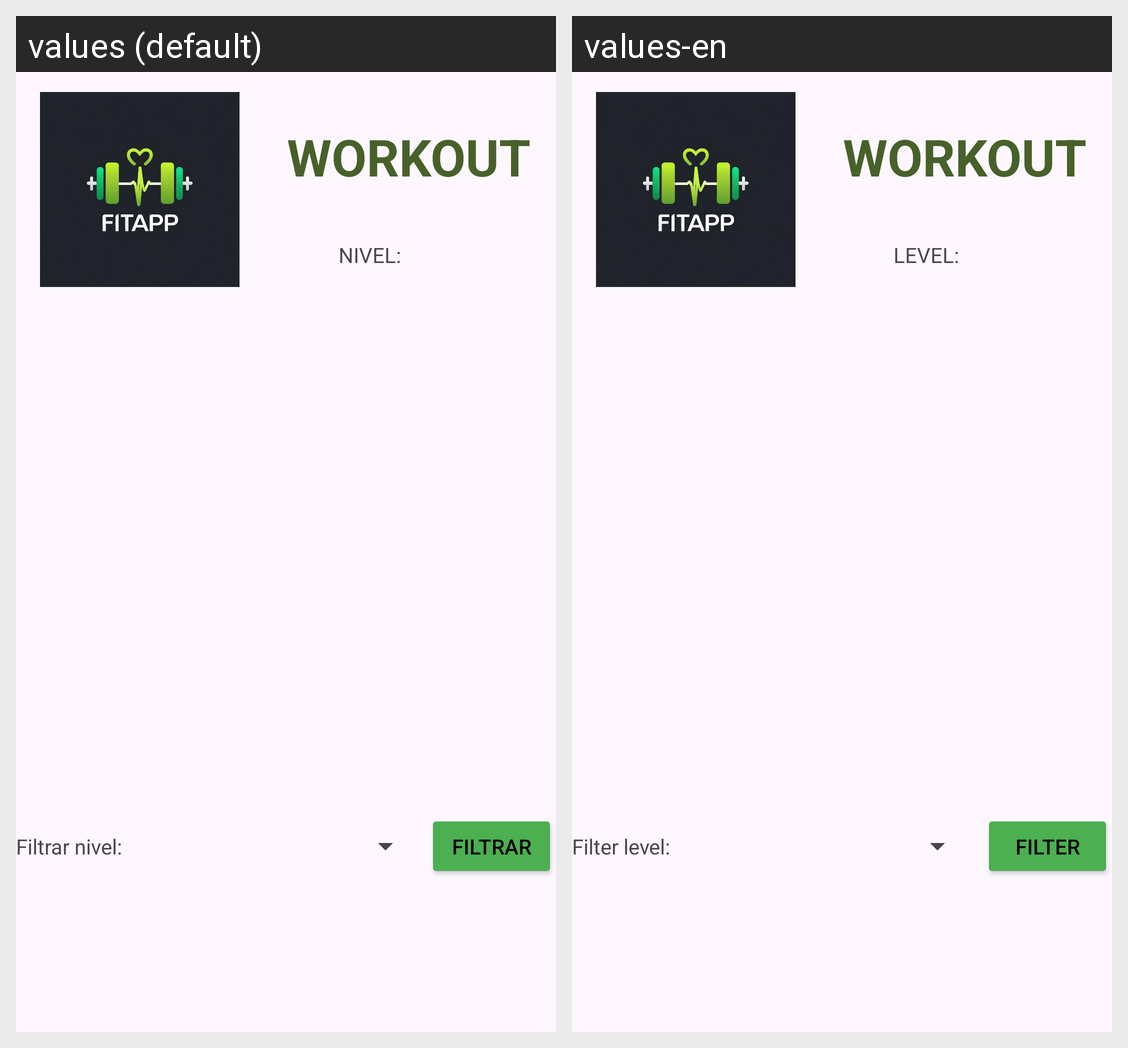

Strings drawn on this Android screen and how each of the app's shown locales translates them:
Android screen res/layout/activity_historico.xml rendered under 2 locales, left to right: values (default), values-en. Device: Nexus 5 (rendered at 1080×1920; each locale shown at half size, 540×960, under a caption strip naming it); theme Theme.GymApp.
Strings drawn on this screen, with the default value and each locale's value (text and hints the layout hard-codes, and strings that could not be matched under every locale, appear in the picture but are not listed):

workoutText_title
  values: WORKOUT
  values-en: WORKOUT

workoutText_userLevel
  values: NIVEL:
  values-en: LEVEL:

workoutText_filtrar
  values: Filtrar nivel:
  values-en: Filter level:

buttonFiltrar
  values: Filtrar
  values-en: Filter
